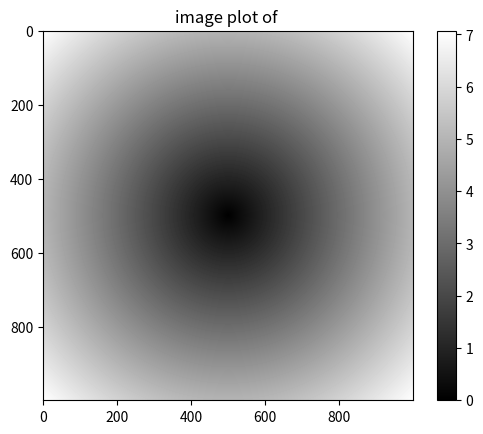

This figure's Python source:
# np.meshgrid :  将两个一维数组，产生一个二维数组
import numpy as np
import matplotlib.pyplot as plt

points = np.arange(-5, 5, 0.01)

xs, ys = np.meshgrid(points, points)

# xs ** 2 即求平方 ，sqrt : 求开方
z = np.sqrt(xs ** 2 + ys ** 2)

plt.imshow(z, cmap=plt.cm.gray)
plt.colorbar()
plt.title("image plot of ")

plt.show()

if __name__ == '__main__':
    pass
